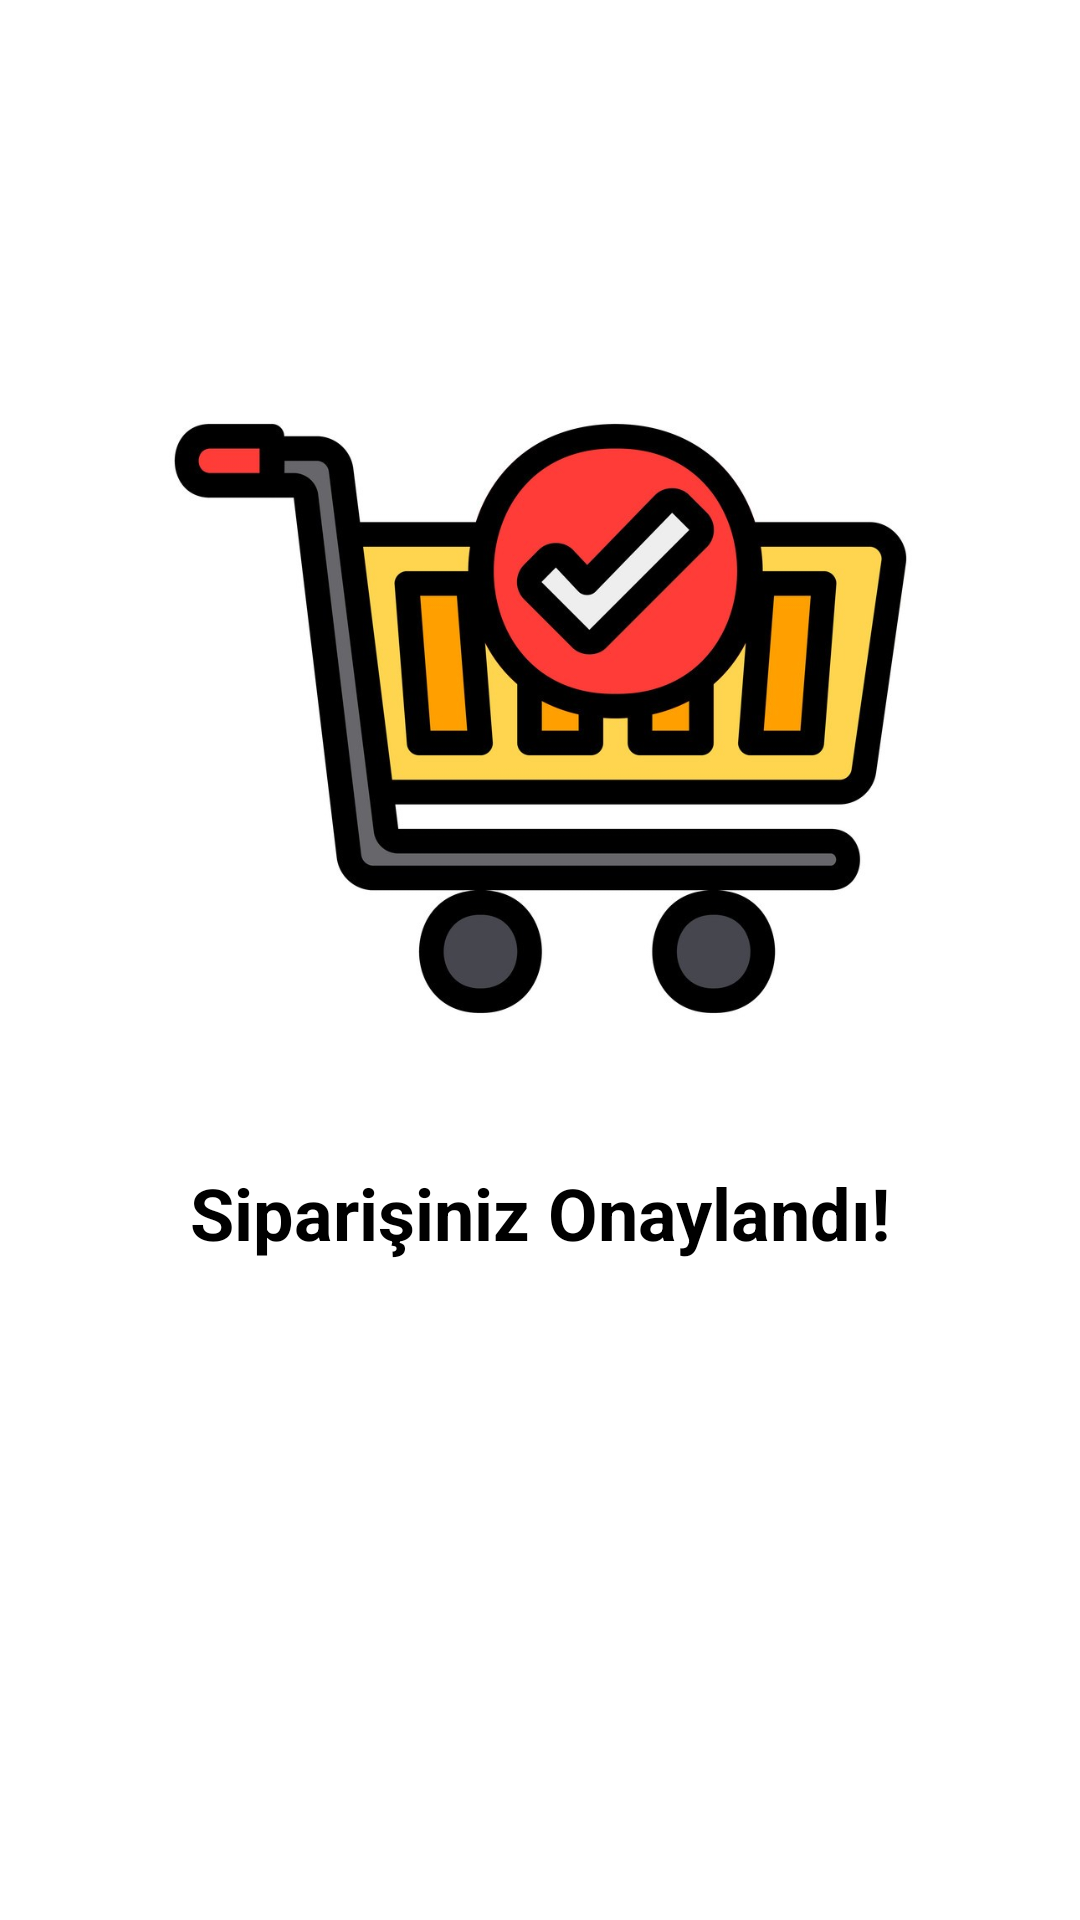

This screen was rendered from an Android layout file. Write that file and the resources it references.
<!-- AndroidManifest.xml: application theme Theme.FoodOrderingApp -->
<!-- res/layout/fragment_order_success.xml -->
<?xml version="1.0" encoding="utf-8"?>
<layout xmlns:android="http://schemas.android.com/apk/res/android"
    xmlns:app="http://schemas.android.com/apk/res-auto"
    xmlns:tools="http://schemas.android.com/tools">

    <data>

    </data>

    <androidx.constraintlayout.widget.ConstraintLayout
        android:layout_width="match_parent"
        android:layout_height="match_parent"
        tools:context=".ui.fragment.OrderSuccessFragment">

        <ImageView
            android:id="@+id/ivSuccess"
            android:layout_width="279dp"
            android:layout_height="272dp"
            android:layout_marginTop="100dp"
            android:src="@drawable/success"
            app:layout_constraintEnd_toEndOf="parent"
            app:layout_constraintHorizontal_bias="0.5"
            app:layout_constraintStart_toStartOf="parent"
            app:layout_constraintTop_toTopOf="parent" />

        <TextView
            android:id="@+id/textView"
            android:layout_width="wrap_content"
            android:layout_height="wrap_content"
            android:layout_marginTop="16dp"
            android:text="Siparişiniz Onaylandı!"
            android:textSize="24sp"
            android:textStyle="bold"
            app:layout_constraintEnd_toEndOf="parent"
            app:layout_constraintHorizontal_bias="0.5"
            app:layout_constraintStart_toStartOf="parent"
            app:layout_constraintTop_toBottomOf="@+id/ivSuccess" />

    </androidx.constraintlayout.widget.ConstraintLayout>
</layout>
<!-- resources referenced by this layout -->
<resources>
  <!-- drawable success: jpg bitmap (drawable, 150231 bytes) -->
  <style name="Theme.FoodOrderingApp" parent="Theme.MaterialComponents.DayNight.DarkActionBar">
          
          <item name="colorPrimary">@color/grey</item>
          <item name="colorPrimaryVariant">@color/purple_700</item>
          <item name="colorOnPrimary">@color/white</item>
          
          <item name="colorSecondary">@color/teal_200</item>
          <item name="colorSecondaryVariant">@color/teal_700</item>
          <item name="colorOnSecondary">@color/black</item>
          
          <item name="android:statusBarColor" tools:targetApi="l">@color/darkGrey</item>
          
          <item name="windowActionBar">false</item>
          <item name="windowNoTitle">true</item>
          <item name="android:textColor">@color/black</item>
      </style>
  <color name="grey">#757575</color>
  <color name="purple_700">#FF3700B3</color>
  <color name="white">#FFFFFFFF</color>
  <color name="teal_200">#FF03DAC5</color>
  <color name="teal_700">#FF018786</color>
  <color name="black">#FF000000</color>
  <color name="darkGrey">#494949</color>
</resources>
